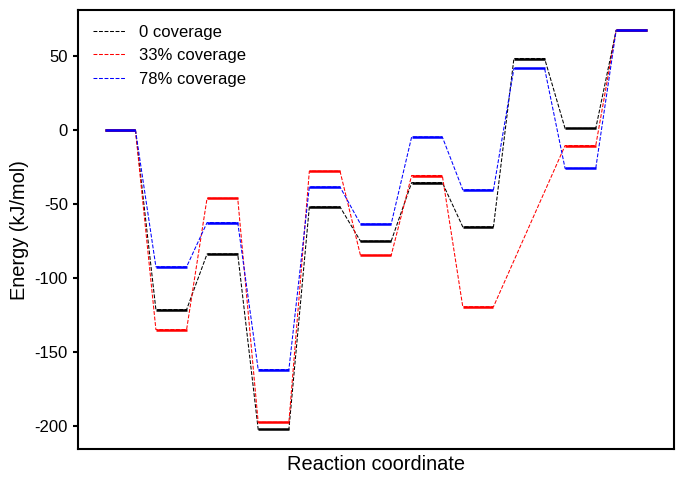

This figure's Python source:
#! /usr/bin/env python
"""Plot energy profiles of reaction paths."""

import numpy as np
import matplotlib.pyplot as plt
from matplotlib.collections import LineCollection


# Physical constants
EV2KJMOL = 96.4916


class Profile:
    """
    Class for representing the energy profile of a reaction path.

    Attributes
    ---------
    axes: instance of 'matplotlib.pyplot.Axes' class
        axes on which the profiles will be plotted
    default_label_color: string
        default color of labels
    default_connector: integer
        order of polynomial for connecting labels (energy levels)
        in the profile
    label_length: float
        length of labels of energy levels
    label_width: float
        width of labels of energy levels
    line_width: float
        width of lines connecting labels
    react_coord: List[int]
        x-coordinates of labels
    energy: List[float]
        y-coordinates of labels (energy levels)
    label_color: List[str]
        colors for each label
    connector: list[int]
        order of polynomial for connecting each label and the next label
    """
    def __init__(self, axes, default_label_color="k", default_connector=1,
                 label_length=0.6, label_width=1.8, line_width=0.75) -> None:
        self.axes = axes
        self.default_label_color = default_label_color
        self.default_connector = default_connector
        self.label_length = label_length
        self.label_width = label_width
        self.line_width = line_width
        self.react_coord = []
        self.energy = []
        self.label_color = []
        self.connector = []

    def add_eng(self, react_coord, energy, label_color=None, connector=None):
        """
        Add an absolute energy level to the profile.

        :param int react_coord: x-coordinate of the energy level
        :param float energy: y-coordinate of the energy level
        :param str label_color: color of the energy level
        :param int connector: order of polynomial for the label
        :return: None
        """
        self.react_coord.append(react_coord)
        self.energy.append(energy)
        if label_color is None:
            label_color = self.default_label_color
        self.label_color.append(label_color)
        if connector is None:
            connector = self.default_connector
        self.connector.append(connector)

    def add_de(self, de, dx=1, **kwargs):
        """
        Add a relative energy level to the profile.

        :param float de: relative energy w.r.t. previous energy level
        :param int dx: incremental of reaction coordinate of the energy level
        :param dict kwargs: arguments to be passed to the 'add_eng' method
        :return: None
        """
        react_coord = self.curr_x + dx
        if len(self.energy) == 0:
            energy = de
        else:
            energy = self.energy[-1] + de
        self.add_eng(react_coord, energy, **kwargs)

    @property
    def curr_x(self):
        """Get the reaction coordinate of last energy level."""
        if len(self.react_coord) == 0:
            return 0.0
        else:
            return self.react_coord[-1]

    def linear_fit(self, xco, yco):
        """Linear connector."""
        x0 = xco[0] + 0.5 * self.label_length
        x1 = xco[1] - 0.5 * self.label_length
        y0, y1 = yco[0], yco[1]
        xfi = np.linspace(x0, x1, 51)
        yfi = np.linspace(y0, y1, 51)
        return xfi, yfi

    @staticmethod
    def cubic_fit(xco, yco):
        """Cubic connector."""
        x0, y0 = xco[0], yco[0]
        x1, y1 = xco[1], yco[1]
        a = np.array([
                [x0**3,   x0**2, x0, 1],
                [x1**3,   x1**2, x1, 1],
                [3*x0**2,  2*x0,  1, 0],
                [3*x1**2,  2*x1,  1, 0]])
        b = np.array([y0, y1, 0, 0])
        c = np.linalg.solve(a, b)
        xfi = np.linspace(x0, x1, 51)
        yfi = np.polyval(c, xfi)
        return xfi, yfi

    def plot(self, unit="kjm", **kwargs):
        """
        Plot energy profile onto axes.

        :param str unit: unit for energy levels
        :param dict kwargs: arguments to be passed to Axes.plot()
        :return: None
        """
        # Prepare data
        react_coord = np.array(self.react_coord)
        if unit == "kjm":
            energy = np.array(self.energy) * EV2KJMOL
        else:
            energy = np.array(self.energy)

        # Draw the connectors
        react_coord_fi = np.array([])
        energy_fi = np.array([])
        for i in range(energy.size-1):
            if self.connector[i] == 1:
                fit_func = self.linear_fit
            else:
                fit_func = self.cubic_fit
            xfi, yfi = fit_func(react_coord[i:i+2], energy[i:i+2])
            react_coord_fi = np.append(react_coord_fi, xfi)
            energy_fi = np.append(energy_fi, yfi)
        self.axes.plot(react_coord_fi, energy_fi, linewidth=self.line_width,
                       **kwargs)

        # Add energy levels
        levels = []
        for i, coord in enumerate(react_coord):
            p0 = (coord - 0.5 * self.label_length, energy[i])
            p1 = (coord + 0.5 * self.label_length, energy[i])
            levels.append((p0, p1))
        levels = LineCollection(levels, colors=self.label_color,
                                linewidth=self.label_width)
        self.axes.add_collection(levels)

    def print(self, unit="kjm"):
        """
        Print absolute energy levels of the profile.

        :param str unit: unit for the energy levels
        :return: None
        """
        if unit == "kjm":
            for data in zip(self.react_coord, self.energy):
                print("%2d%8.2f" % (data[0], data[1]*EV2KJMOL))
        else:
            for data in zip(self.react_coord, self.energy):
                print("%2d%8.2f" % (data[0], data[1]))


def main():
    # Figure Settings
    figure_size = (7, 5)
    figure_dpi = 300

    # Font settings
    font_size = 12
    # font_family = "Arial"
    font_family = "Liberation Sans"
    font_weight = "normal"

    # Axes and spines settings
    # ymin = -2.0
    # ymax = 2.0
    axes_width = 1.5
    spines_width = 1.5

    # Change global settings and create the figure
    plt.rc("font", size=font_size, family=font_family, weight=font_weight)
    fig, axes = plt.subplots(figsize=figure_size)

    # Names for colors: (b)lue, (r)ed, (g)reen, (c)yan, (m)agenta, blac(k), (w)hite
    # Allowed line styles are "-", "--", "-.", ":"

    # for 0 coverage
    profile = Profile(axes, default_label_color="k")
    profile.add_de(0.0)    # co2 + sub
    profile.add_de(-1.26)  # co2_fe_bend
    profile.add_de(0.39)   # co_form_ts
    profile.add_de(-1.23)  # co_fe_o_sub
    profile.add_de(1.56)   # co + o_sub
    profile.add_de(-0.24)  # h2_fe
    profile.add_de(0.41)   # h2o_from1_ts
    profile.add_de(-0.31)  # h_fe_h_o
    profile.add_de(1.18)   # h2o_form2_ts
    profile.add_de(-0.49)  # h2o_sub
    profile.add_de(0.69)   # h2o + sub
    plot_args = {"color": "k", "linestyle": "--", "label": "0 coverage"}
    profile.plot(**plot_args)
    profile.print()

    # for 0.3 coverage
    profile = Profile(axes, default_label_color="r")
    profile.add_de(0.0)    # co2 + sub
    profile.add_de(-1.40)  # co2_fe_bend
    profile.add_de(0.92)   # co_form_ts
    profile.add_de(-1.57)  # co_fe_o_sub
    profile.add_de(1.76)   # co + o_sub
    profile.add_de(-0.59)  # h2_fe
    profile.add_de(0.56)   # h2o_from1_ts
    profile.add_de(-0.92)  # h_fe_h_o
    # path.add_dE()  # h2o_form2_ts
    profile.add_de(dx=2, de=1.13)  # h2o_sub
    profile.add_de(0.81)  # h2o + sub
    plot_args = {"color": "r", "linestyle": "--", "label": "33% coverage"}
    profile.plot(**plot_args)
    profile.print()

    # for 0.78 coverage
    profile = Profile(axes, default_label_color="b")
    profile.add_de(0.0)    # co2 + sub
    profile.add_de(-0.96)  # co2_fe_bend
    profile.add_de(0.31)   # co_form_ts
    profile.add_de(-1.03)  # co_fe_o_sub
    profile.add_de(1.28)   # co + o_sub
    profile.add_de(-0.26)  # h2_fe
    profile.add_de(0.61)   # h2o_from1_ts
    profile.add_de(-0.37)  # h_fe_h_o
    profile.add_de(0.85)   # h2o_form2_ts
    profile.add_de(-0.70)  # h2o_sub
    profile.add_de(0.97)   # h2o + sub
    plot_args = {"color": "b", "linestyle": "--", "label": "78% coverage"}
    profile.plot(**plot_args)
    profile.print()

    # Fine adjustments

    # Ticks
    axes.set_xlabel("Reaction coordinate", fontsize="large", weight=font_weight)
    axes.set_ylabel("Energy (kJ/mol)", fontsize="large", weight=font_weight)
    axes.set_xticks([])
    # axes.set_ylim(ymin, ymax)
    axes.tick_params(axis="y", width=axes_width)

    # Spines
    for key in ("top", "bottom", "right"):
        # axes.spines[key].set_visible(False)
        axes.spines[key].set_linewidth(spines_width)
    axes.spines["left"].set_linewidth(spines_width)

    # Legend
    axes.legend(edgecolor="w")

    # Save the figure
    fig.tight_layout()
    fig.savefig("mep.png", dpi=figure_dpi)


if __name__ == "__main__":
    main()
